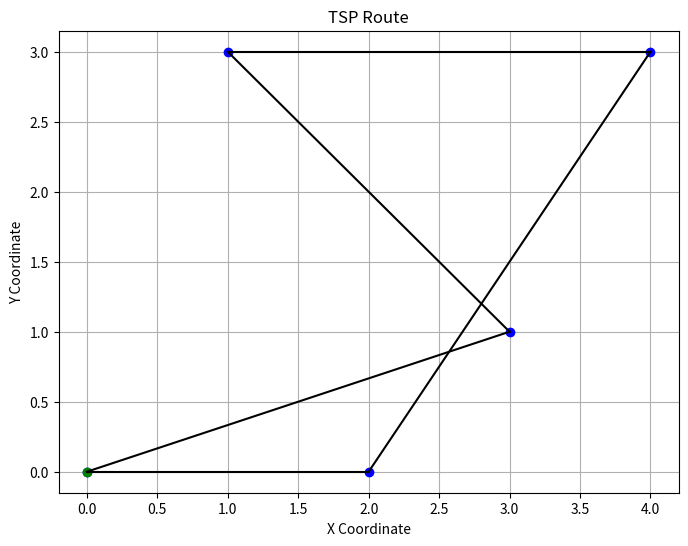

The script that saved this image:
#These libraries are used for generating random numbers, visualization, and numerical operations, respectively.
import random
import matplotlib.pyplot as plt
import numpy as np

#This defines a class TSPSolver that represents a solver for the Traveling Salesman Problem (TSP). It has an initializer method __init__ that takes places and distances as input parameters.
# places is a list of place names, and distances is a dictionary containing distances between places.
class TSPSolver:
    def __init__(self, places, distances):
        self.places = places
        self.distances = distances

 #This method calculates the total distance of a given route (visiting order) for all the places. 
#It iterates over the given route and sums up the distances between consecutive cities, including the distance from the last city back to the starting city.   
    def calculate_total_distance(self, route):
        total_distance = 0
        for i in range(len(route) - 1):
            current_city = route[i]
            next_city = route[i + 1]
            total_distance += self.distances[current_city][next_city]
        total_distance += self.distances[route[-1]][route[0]]  # Return to starting point
        return total_distance

#This defines a class HillClimbingTSP that represents a solver using the hill climbing algorithm for the TSP.
# It has an initializer method __init__ that takes a solver object as input parameter
class HillClimbingTSP:
    def __init__(self, solver):
        self.solver = solver

    #This method generates a random initial route visiting all places.
   # It converts the set of places into a list, then uses random.sample() to shuffle the list and return a random route.
    def generate_random_route(self):
           return random.sample(list(self.solver.places), len(self.solver.places))

    #This method explores neighboring solutions by swapping the order of two randomly chosen places in the current route. 
    #It makes a copy of the current route, selects two random indices, and swaps the places at those indices.
    def explore_neighbours(self, route):
        new_route = route[:]
        idx1, idx2 = random.sample(range(len(new_route)), 2)
        new_route[idx1], new_route[idx2] = new_route[idx2], new_route[idx1]
        return new_route

 #This method implements the core logic of hill climbing for the TSP. 
#It starts with a random initial route and iteratively explores neighboring solutions. If a neighboring route has a shorter total distance, it replaces the current route with the neighbor.   
    def hill_climbing(self, max_iterations):
        current_route = self.generate_random_route()
        current_distance = self.solver.calculate_total_distance(current_route)

        for _ in range(max_iterations):
            neighbour_route = self.explore_neighbours(current_route)
            neighbour_distance = self.solver.calculate_total_distance(neighbour_route)

            if neighbour_distance < current_distance:
                current_route = neighbour_route
                current_distance = neighbour_distance

        return current_route, current_distance

#This function visualizes a route on a scatter plot. It takes places, a dictionary of place names and their coordinates, and route, a list representing the route. 
#It plots the places as blue dots, the starting place as a green dot, and the route as black lines connecting the places. Finally, it adds titles, labels, and grid to the plot and displays it using plt.show().
def visualize_route(places, route):
    x_coords = [place[0] for place in places.values()]
    y_coords = [place[1] for place in places.values()]

    plt.figure(figsize=(8, 6))
    plt.plot(x_coords, y_coords, 'bo')  # Plot cities
    plt.plot(x_coords[0], y_coords[0], 'go')  # Plot starting city
    for i in range(len(route) - 1):
        city1 = route[i]
        city2 = route[i + 1]
        plt.plot([places[city1][0], places[city2][0]], [places[city1][1], places[city2][1]], 'k-')  # Plot route
    plt.plot([places[route[-1]][0], places[route[0]][0]], [places[route[-1]][1], places[route[0]][1]], 'k-')  # Return to starting point
    plt.title('TSP Route')
    plt.xlabel('X Coordinate')
    plt.ylabel('Y Coordinate')
    plt.grid(True)
    plt.show()

# It defines the places and distances, creates instances of the TSP solver and hill climbing solver, runs the hill climbing algorithm to find the final route, prints the final route 
#and its total distance, and visualizes the route using the visualize_route() function.
places = {'Dorado Park': (0, 0), 'Khomasdal': (3, 1), 'Katutura': (1, 3), 'Eros': (4, 3), 'Klein Windhoek': (2, 0)}
distances = {
    'Dorado Park': {'Dorado Park': 0, 'Khomasdal': 7, 'Katutura': 20, 'Eros': 15, 'Klein Windhoek': 12},
    'Khomasdal': {'Dorado Park': 10, 'Khomasdal': 0, 'Katutura': 6, 'Eros': 14, 'Klein Windhoek': 18},
    'Katutura': {'Dorado Park': 20, 'Khomasdal': 6, 'Katutura': 0, 'Eros': 15, 'Klein Windhoek': 30},
    'Eros': {'Dorado Park': 15, 'Khomasdal': 14, 'Katutura': 25, 'Eros': 0, 'Klein Windhoek': 2},
    'Klein Windhoek': {'Dorado Park': 12, 'Khomasdal': 18, 'Katutura': 30, 'Eros': 2, 'Klein Windhoek': 0}
}

tsp_solver = TSPSolver(places.keys(), distances)
hill_climbing_solver = HillClimbingTSP(tsp_solver)
final_route, total_distance = hill_climbing_solver.hill_climbing(1000)
print("Final route found by hill climbing:", final_route)
print("Total distance of the final route:", total_distance)

visualize_route(places, final_route)
